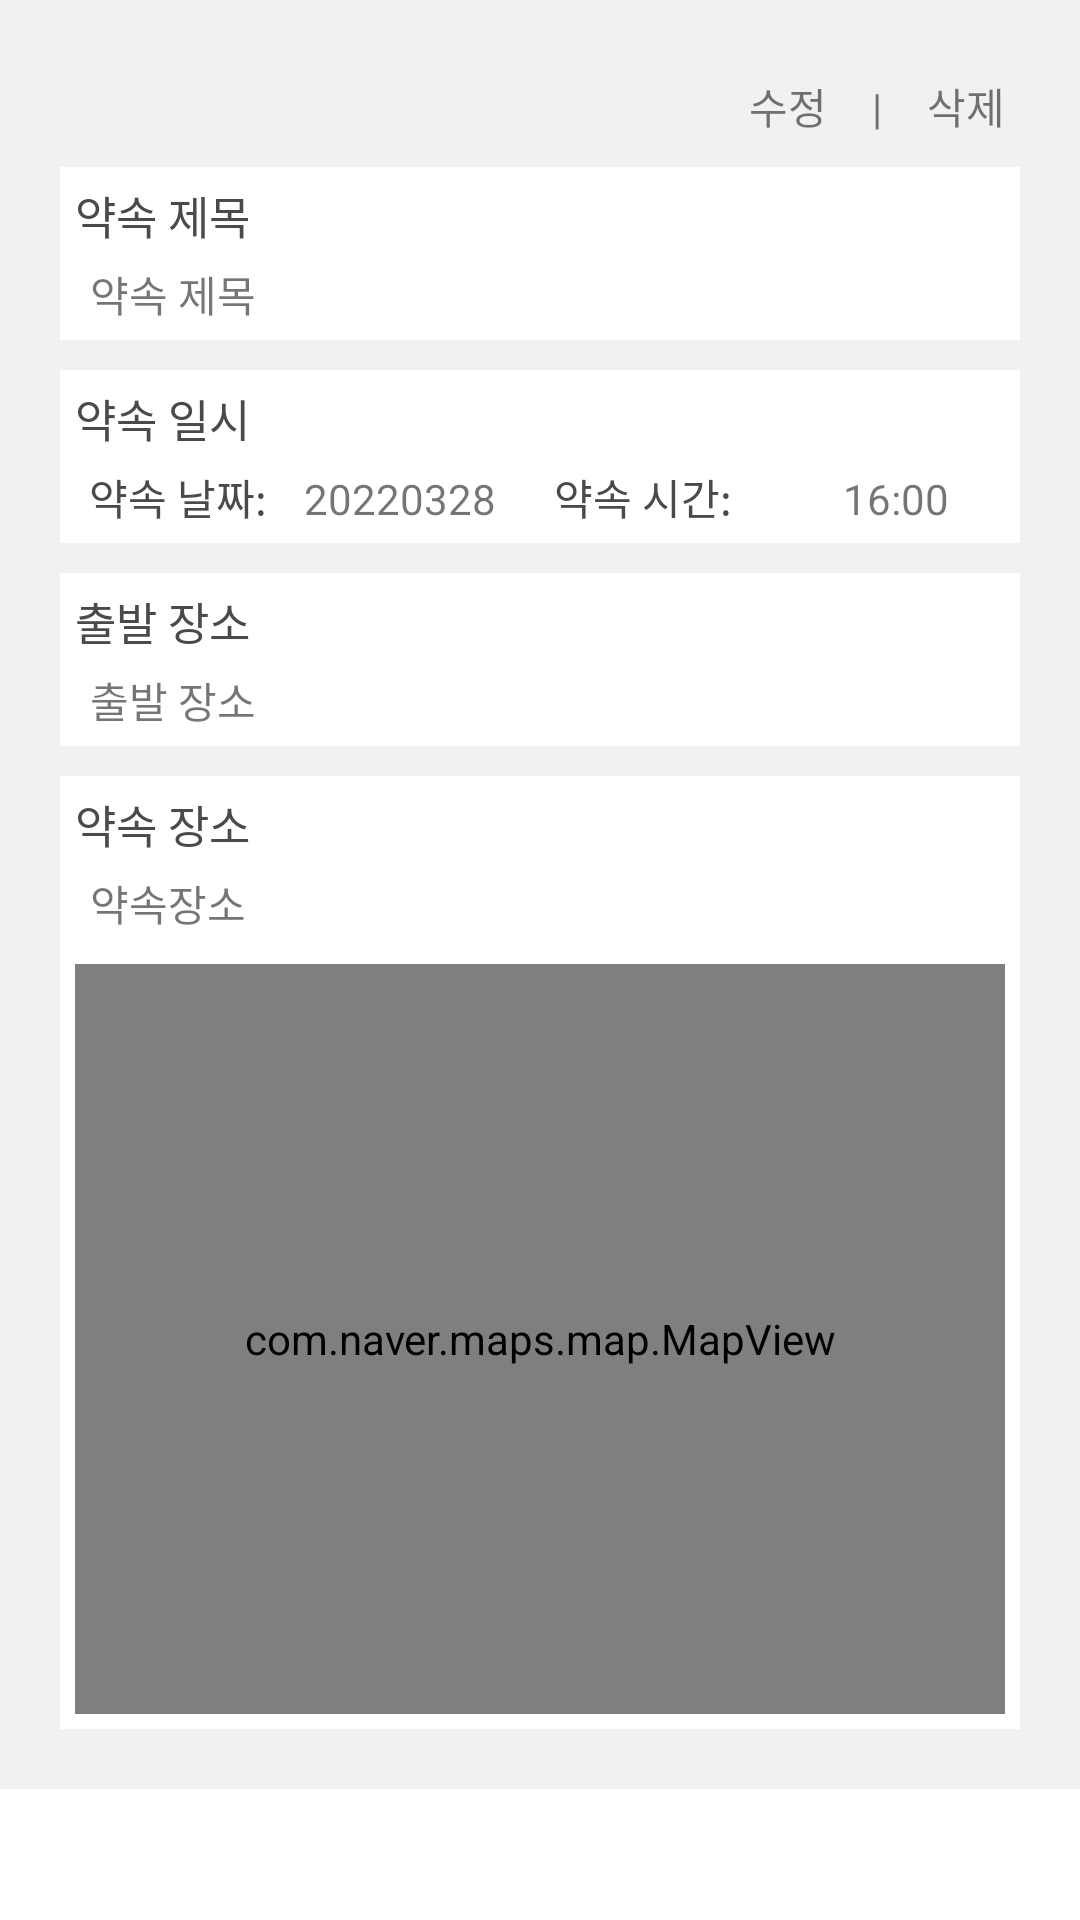

This screen was rendered from an Android layout file. Write that file and the resources it references.
<!-- AndroidManifest.xml: application theme Theme.Promise_Keeper -->
<!-- res/layout/activity_promise_detail.xml -->
<?xml version="1.0" encoding="utf-8"?>
<layout xmlns:android="http://schemas.android.com/apk/res/android"
    xmlns:app="http://schemas.android.com/apk/res-auto"
    xmlns:tools="http://schemas.android.com/tools"
    tools:context=".view.activities.promise.detail.PromiseDetailActivity">

    <ScrollView
        android:id="@+id/scrollView"
        android:layout_width="match_parent"
        android:layout_height="match_parent">

        <LinearLayout
            android:layout_width="match_parent"
            android:layout_height="wrap_content"
            android:background="@color/light_grey"
            android:orientation="vertical"
            android:padding="20dp">

            <LinearLayout
                android:layout_width="wrap_content"
                android:layout_height="wrap_content"
                android:layout_gravity="end"
                android:orientation="horizontal">

                <TextView
                    android:id="@+id/updateAppointment"
                    android:layout_width="wrap_content"
                    android:layout_height="wrap_content"
                    android:padding="5dp"
                    android:text="수정" />

                <TextView
                    android:layout_width="0dp"
                    android:layout_height="wrap_content"
                    android:layout_marginHorizontal="10dp"
                    android:layout_weight="1"
                    android:text="|" />

                <TextView
                    android:id="@+id/deleteAppointment"
                    android:layout_width="wrap_content"
                    android:layout_height="wrap_content"
                    android:padding="5dp"
                    android:text="삭제" />

            </LinearLayout>


            <LinearLayout
                android:layout_width="match_parent"
                android:layout_height="wrap_content"
                android:layout_marginTop="5dp"
                android:background="@color/white"
                android:orientation="vertical"
                android:padding="5dp">

                <TextView
                    android:layout_width="wrap_content"
                    android:layout_height="wrap_content"
                    android:text="약속 제목"
                    android:textColor="@color/darker_grey"
                    android:textSize="15sp" />

                <TextView
                    android:id="@+id/promiseTitleTextView"
                    android:layout_width="match_parent"
                    android:layout_height="wrap_content"
                    android:layout_marginStart="5dp"
                    android:layout_marginTop="5dp"
                    android:text="약속 제목"
                    app:layout_constraintEnd_toStartOf="@+id/locationLayout"
                    app:layout_constraintStart_toStartOf="parent"
                    app:layout_constraintTop_toTopOf="parent" />


            </LinearLayout>

            <LinearLayout
                android:layout_width="match_parent"
                android:layout_height="wrap_content"
                android:layout_marginTop="10dp"
                android:background="@color/white"
                android:orientation="vertical"
                android:padding="5dp">

                <TextView
                    android:layout_width="wrap_content"
                    android:layout_height="wrap_content"
                    android:text="약속 일시"
                    android:textColor="@color/darker_grey"
                    android:textSize="15sp" />

                <LinearLayout
                    android:layout_width="match_parent"
                    android:layout_height="wrap_content"
                    android:layout_marginTop="5dp"
                    android:orientation="horizontal">

                    <TextView
                        android:layout_width="0dp"
                        android:layout_height="wrap_content"
                        android:layout_weight="1"
                        android:gravity="center"
                        android:text="약속 날짜: "
                        android:textColor="@color/darker_grey" />


                    <TextView
                        android:id="@+id/promiseDateTextView"
                        android:layout_width="0dp"
                        android:layout_height="wrap_content"
                        android:layout_weight="1"
                        android:gravity="center"
                        android:text="20220328" />

                    <TextView
                        android:layout_width="0dp"
                        android:layout_height="wrap_content"
                        android:layout_marginStart="10dp"
                        android:layout_weight="1"
                        android:gravity="center"
                        android:text="약속 시간: "
                        android:textColor="@color/darker_grey" />

                    <TextView
                        android:id="@+id/promiseTimeTextView"
                        android:layout_width="0dp"
                        android:layout_height="wrap_content"
                        android:layout_marginStart="10dp"
                        android:layout_weight="1"
                        android:gravity="center"
                        android:text="16:00" />

                </LinearLayout>

            </LinearLayout>

            <LinearLayout
                android:layout_width="match_parent"
                android:layout_height="wrap_content"
                android:layout_marginTop="10dp"
                android:background="@color/white"
                android:orientation="vertical"
                android:padding="5dp">

                <TextView
                    android:layout_width="wrap_content"
                    android:layout_height="wrap_content"
                    android:text="출발 장소"
                    android:textColor="@color/darker_grey"
                    android:textSize="15sp" />

                <TextView
                    android:id="@+id/promiseStartPlaceTextView"
                    android:layout_width="wrap_content"
                    android:layout_height="wrap_content"
                    android:layout_marginStart="5dp"
                    android:layout_marginTop="5dp"
                    android:text="출발 장소" />


            </LinearLayout>

            <LinearLayout
                android:layout_width="match_parent"
                android:layout_height="wrap_content"
                android:layout_marginTop="10dp"
                android:background="@color/white"
                android:orientation="vertical"
                android:padding="5dp">

                <TextView
                    android:layout_width="wrap_content"
                    android:layout_height="wrap_content"
                    android:text="약속 장소"
                    android:textColor="@color/darker_grey"
                    android:textSize="15sp" />

                <TextView
                    android:id="@+id/promisePlaceTextView"
                    android:layout_width="match_parent"
                    android:layout_height="wrap_content"
                    android:layout_marginStart="5dp"
                    android:layout_marginTop="5dp"
                    android:text="약속장소"
                    app:layout_constraintEnd_toStartOf="@+id/locationLayout"
                    app:layout_constraintStart_toStartOf="parent"
                    app:layout_constraintTop_toTopOf="parent" />

                <FrameLayout
                    android:id="@+id/frameLayout"
                    android:layout_width="match_parent"
                    android:layout_height="wrap_content"
                    android:layout_marginTop="10dp">

                    <com.naver.maps.map.MapView
                        android:id="@+id/naverMapView"
                        android:layout_width="match_parent"
                        android:layout_height="250dp" />

                    <TextView
                        android:id="@+id/txtScrollHelp"
                        android:layout_width="match_parent"
                        android:layout_height="match_parent" />

                </FrameLayout>

            </LinearLayout>

        </LinearLayout>

    </ScrollView>

</layout>
<!-- resources referenced by this layout -->
<resources>
  <color name="darker_grey">#4A4A4A</color>
  <color name="light_grey">#F1F1F1</color>
  <color name="white">#FFFFFFFF</color>
  <style name="Theme.Promise_Keeper" parent="Theme.MaterialComponents.DayNight.DarkActionBar">
          
          <item name="colorPrimary">@color/purple_500</item>
          <item name="colorPrimaryVariant">@color/purple_700</item>
          <item name="colorOnPrimary">@color/white</item>
          
          <item name="colorSecondary">@color/teal_200</item>
          <item name="colorSecondaryVariant">@color/teal_700</item>
          <item name="colorOnSecondary">@color/black</item>
          
          <item name="android:statusBarColor" tools:targetApi="l">?attr/colorPrimaryVariant</item>
          
      </style>
  <color name="purple_500">#FF6200EE</color>
  <color name="purple_700">#FF3700B3</color>
  <color name="teal_200">#FF03DAC5</color>
  <color name="teal_700">#FF018786</color>
  <color name="black">#FF000000</color>
</resources>
